Run: headless pygame with SDL's dummy video driver; simulated clock (each Clock.tick advances the game by its frame time, no real sleeping); random seed 0; keys injected as events and as key.get_pressed() state; no mouse input.
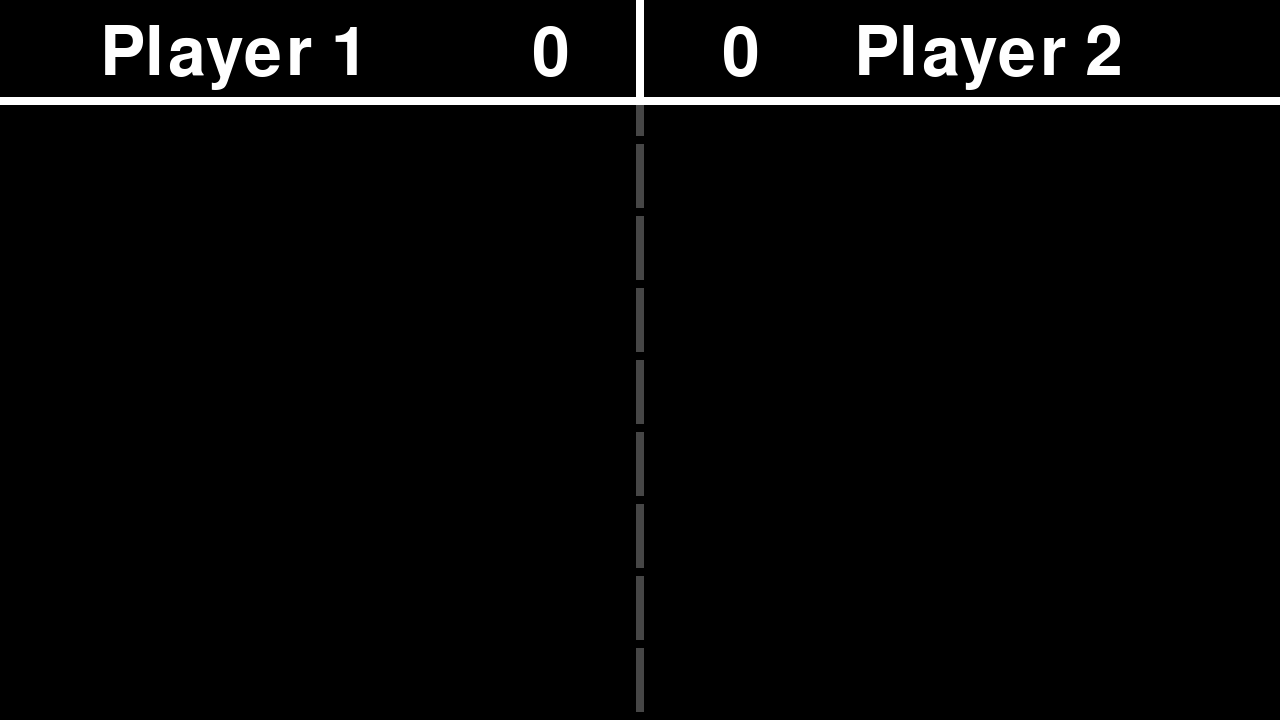
Frame 1 of 4 · flips 1–60 · no input
Frame 2 of 4 · flips 61–180 · tapped SPACE, RETURN · held RIGHT (→), D · screen unchanged from frame 1, image omitted
Frame 3 of 4 · flips 181–300 · held DOWN (↓), S · screen unchanged from frame 2, image omitted
Frame 4 of 4 · flips 301–420 · held LEFT (←), A, UP (↑), W · screen unchanged from frame 3, image omitted

The pygame program that drew these frames:

""" Game class holding the entirety of the game. """

import pygame

pygame.init()

BLACK = (0, 0, 0)
RED = (255, 0, 0)
GREEN = (0, 255, 0)
BLUE = (0, 0, 255)
WHITE = (255, 255, 255)

LINES_WIDTH = 8

INGAME_TEXT_FONT = pygame.font.Font(None, 100)

TOP_LINE_Y = 100

size = (1280, 720)
screen = pygame.display.set_mode(size)
pygame.display.set_caption("Super Pong")

a_name = "Player 1"
b_name = "Player 2"
a_score = 0
b_score = 0

clock = pygame.time.Clock()

game_running = True

while game_running:
    for event in pygame.event.get():
        if event.type == pygame.QUIT:
            game_running = False
        elif event.type == pygame.KEYDOWN:
            if event.key == pygame.K_ESCAPE:
                game_running = False

    screen.fill(BLACK)

    # creating punctured line
    for i in range(0, 720, 72):
        vertical_line = pygame.Surface((8, 64), pygame.SRCALPHA)
        vertical_line.fill((255, 255, 255, 70))
        screen.blit(vertical_line, (636, i))

    pygame.draw.line(screen, WHITE, [0, TOP_LINE_Y], [1280, TOP_LINE_Y], 8)
    pygame.draw.line(screen, WHITE, [639, 0], [639, 100], 8)

    text = INGAME_TEXT_FONT.render(str(a_score), 1, WHITE)
    screen.blit(text, (532, 20))
    text = INGAME_TEXT_FONT.render(str(b_score), 1, WHITE)
    screen.blit(text, (722, 20))

    text = INGAME_TEXT_FONT.render(a_name, 1, WHITE)
    screen.blit(text, (100, 20))
    text = INGAME_TEXT_FONT.render(b_name, 1, WHITE)
    screen.blit(text, (854, 20))

    pygame.display.flip()
    clock.tick(60)

pygame.quit()
